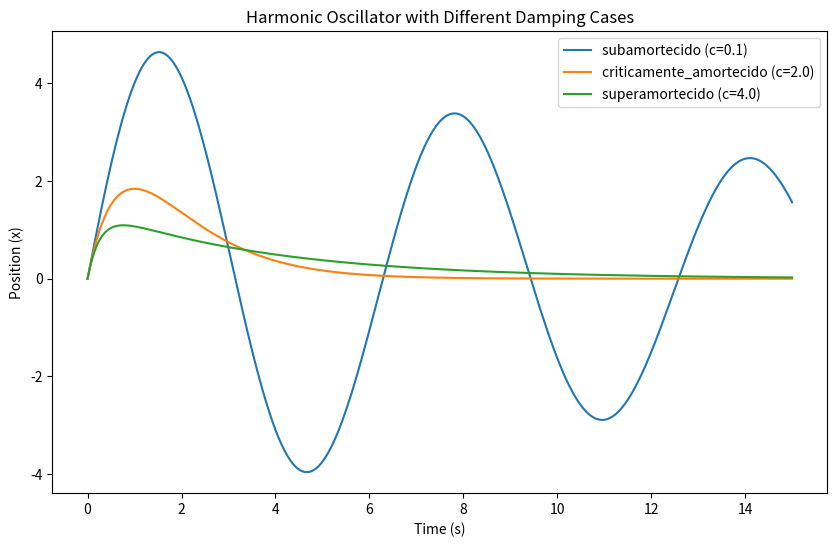

Recreate this plot in Python.
import numpy as np
import matplotlib.pyplot as plt
from scipy.integrate import solve_ivp


def harmonic_oscillator(t, estado, m, c, k):

    x1 = estado[0] # Position
    x2 = estado[1] # Velocity

    # Two equations in first order form
    dx1dt = x2
    dx2dt = -(c/m)*x2 - (k/m)*x1

    return np.array([dx1dt, dx2dt])

m = 1.0
k = 1.0
estado_inicial = [0.0, 5.0]  # Initial state: [position, velocity]

casos_c = {
    'subamortecido': 0.1,  
    'criticamente_amortecido': 2.0,
    'superamortecido': 4.0
}

# Tempo de simulação
t_span = (0, 15)
t_eval = np.linspace(t_span[0], t_span[1], 300) #300 time points for evaluation

# Loop through each damping case and solve the ODE
trajetories = {}
for caso, c in casos_c.items():
    sol = solve_ivp(harmonic_oscillator, t_span, estado_inicial, args=(m, c, k), t_eval=t_eval)
    trajetories[caso] = sol 

# Plotting the results
 
fig, ax = plt.subplots(figsize=(10, 6))

for caso, sol in trajetories.items():
    ax.plot(sol.t, sol.y[0], label=f'{caso} (c={casos_c[caso]})')

ax.set_title('Harmonic Oscillator with Different Damping Cases')
ax.set_xlabel('Time (s)')
ax.set_ylabel('Position (x)')
ax.legend()

plt.show()
